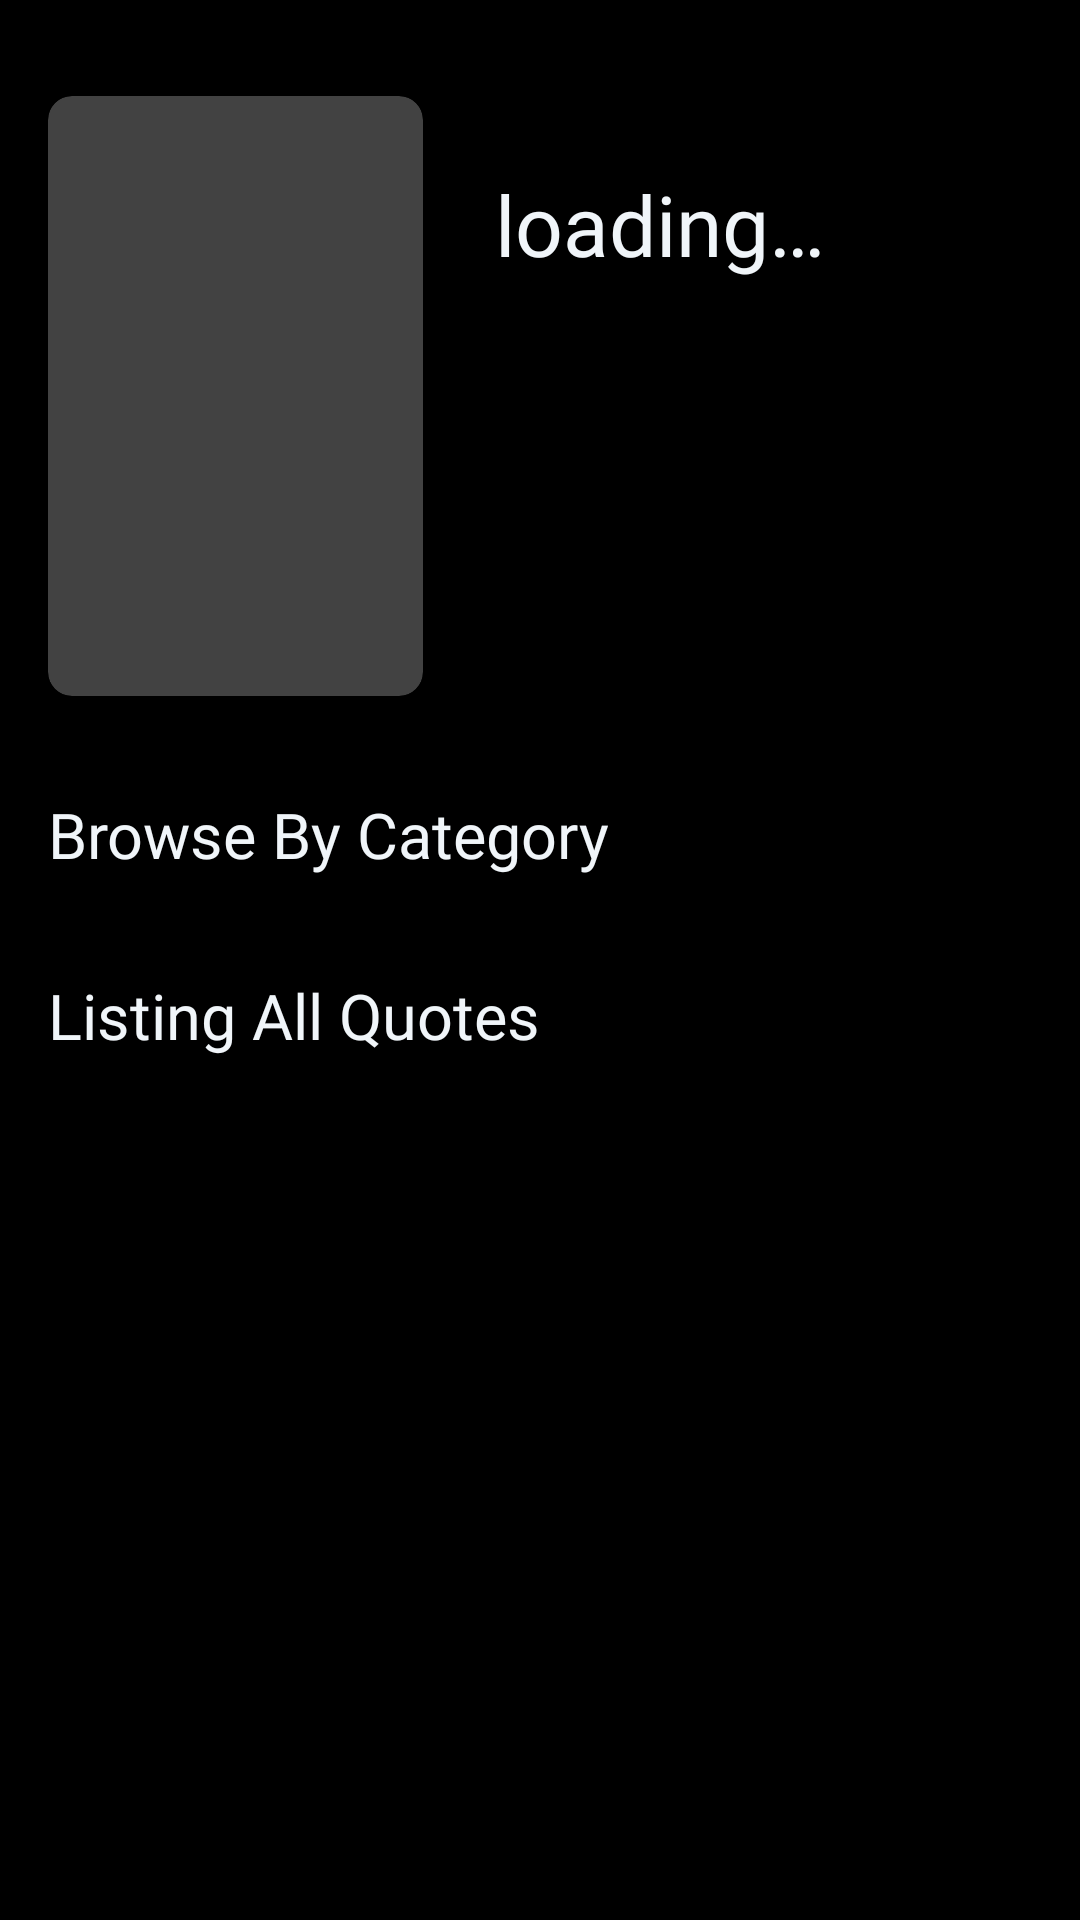

This screen was rendered from an Android layout file. Write that file and the resources it references.
<!-- AndroidManifest.xml: application theme AppTheme -->
<!-- res/layout/activity_individual_type_section.xml -->
<?xml version="1.0" encoding="utf-8"?>
<androidx.core.widget.NestedScrollView xmlns:android="http://schemas.android.com/apk/res/android"
    xmlns:ads="http://schemas.android.com/apk/res-auto"
    xmlns:app="http://schemas.android.com/apk/res-auto"
    xmlns:tools="http://schemas.android.com/tools"
    android:layout_width="match_parent"
    android:layout_height="match_parent"
    android:background="@color/colorPrimary"
    android:fillViewport="true"
    tools:context=".contents.IndividualTypeSection">


    <androidx.constraintlayout.widget.ConstraintLayout
        android:layout_width="match_parent"
        android:layout_height="match_parent">

        <androidx.constraintlayout.widget.Guideline
            android:id="@+id/guideline5"
            android:layout_width="wrap_content"
            android:layout_height="wrap_content"
            android:layout_marginStart="16dp"
            android:orientation="vertical"
            app:layout_constraintGuide_begin="16dp"
            app:layout_constraintStart_toStartOf="parent" />

        <androidx.constraintlayout.widget.Guideline
            android:id="@+id/guideline6"
            android:layout_width="wrap_content"
            android:layout_height="wrap_content"
            android:layout_marginEnd="16dp"
            android:orientation="vertical"
            app:layout_constraintEnd_toEndOf="parent"
            app:layout_constraintGuide_end="16dp" />

        <androidx.cardview.widget.CardView
            android:id="@+id/cv_individual_type_section_card"
            android:layout_width="125dp"
            android:layout_height="200dp"
            android:layout_marginTop="32dp"
            app:cardCornerRadius="8dp"
            app:layout_constraintStart_toStartOf="@+id/guideline5"
            app:layout_constraintTop_toTopOf="parent">

            <ImageView
                android:id="@+id/iv_individual_type_section_card"
                android:layout_width="125dp"
                android:layout_height="200dp"
                android:contentDescription="@string/content_description_icon"
                android:scaleType="centerCrop" />

        </androidx.cardview.widget.CardView>

        <TextView
            android:id="@+id/tv_individual_type_section_title"
            android:layout_width="0dp"
            android:layout_height="wrap_content"
            android:layout_marginStart="24dp"
            android:layout_marginTop="24dp"
            android:fontFamily="@font/roboto_medium"
            android:text="@string/loading"
            android:textAlignment="textStart"
            android:textColor="@color/colorText"
            android:textSize="28sp"
            app:layout_constraintEnd_toStartOf="@+id/guideline6"
            app:layout_constraintStart_toEndOf="@+id/cv_individual_type_section_card"
            app:layout_constraintTop_toTopOf="@+id/cv_individual_type_section_card" />


        <com.google.android.gms.ads.AdView
            android:id="@+id/banner_individual_type_section"
            android:layout_width="wrap_content"
            android:layout_height="wrap_content"
            android:layout_marginTop="16dp"
            android:visibility="gone"
            ads:adSize="SMART_BANNER"
            ads:adUnitId="@string/admob_banner_id"
            ads:layout_constraintEnd_toEndOf="parent"
            ads:layout_constraintStart_toStartOf="parent"
            ads:layout_constraintTop_toBottomOf="@+id/cv_individual_type_section_card" />


        <TextView
            android:id="@+id/tv_activity_individual_type_section_browsebycategory"
            style="@style/TextViewHeading"
            android:layout_width="0dp"
            android:layout_height="wrap_content"
            android:layout_marginTop="32dp"
            android:text="@string/browse_by_categories"
            app:layout_constraintEnd_toStartOf="@+id/guideline6"
            app:layout_constraintStart_toStartOf="@+id/guideline5"
            app:layout_constraintTop_toBottomOf="@+id/banner_individual_type_section" />

        <TextView
            android:id="@+id/tv_activity_individual_type_section_list"
            style="@style/TextViewHeading"
            android:layout_width="0dp"
            android:layout_height="wrap_content"
            android:layout_marginTop="24dp"
            android:text="@string/listing_all_quotes"
            app:layout_constraintEnd_toStartOf="@+id/guideline6"
            app:layout_constraintHorizontal_bias="1.0"
            app:layout_constraintStart_toStartOf="@+id/guideline5"
            app:layout_constraintTop_toBottomOf="@+id/rv_activity_individual_type_section_category_tags" />

        <androidx.recyclerview.widget.RecyclerView
            android:id="@+id/rv_activity_individual_type_section_category_tags"
            android:layout_width="0dp"
            android:layout_height="wrap_content"
            android:layout_marginTop="8dp"
            app:layout_constraintEnd_toEndOf="parent"
            app:layout_constraintStart_toStartOf="@+id/guideline5"
            app:layout_constraintTop_toBottomOf="@+id/tv_activity_individual_type_section_browsebycategory">

        </androidx.recyclerview.widget.RecyclerView>

        <androidx.recyclerview.widget.RecyclerView
            android:id="@+id/rv_activity_individual_type_section_quotes_list"
            android:layout_width="0dp"
            android:layout_height="wrap_content"
            android:layout_marginStart="4dp"
            android:layout_marginTop="16dp"
            android:layout_marginEnd="4dp"
            app:layout_constraintEnd_toEndOf="parent"
            app:layout_constraintStart_toStartOf="parent"
            app:layout_constraintTop_toBottomOf="@+id/tv_activity_individual_type_section_list" />

    </androidx.constraintlayout.widget.ConstraintLayout>
</androidx.core.widget.NestedScrollView>
<!-- resources referenced by this layout -->
<resources>
  <color name="colorPrimary">#000000</color>
  <color name="colorText">#F0F5F9</color>
  <string name="admob_banner_id">SAMPLE-KEY</string>
  <string name="browse_by_categories">Browse By Category</string>
  <string name="content_description_icon">icon</string>
  <string name="listing_all_quotes">Listing All Quotes</string>
  <string name="loading">loading…</string>
  <style name="TextViewHeading">
          <item name="android:fontFamily">@font/roboto_condensed_bold</item>
          <item name="android:textColor">@color/colorText</item>
          <item name="android:textSize">21sp</item>
      </style>
  <style name="AppTheme" parent="Theme.MaterialComponents.NoActionBar">
          
          <item name="colorPrimary">@color/colorPrimary</item>
          <item name="colorAccent">@color/colorAccent</item>
          <item name="colorPrimaryDark">@color/colorPrimary</item>
          <item name="android:scrollbarThumbVertical">@android:color/transparent</item>
          <item name="alertDialogTheme">@style/AlertDialogCustom</item>
  
      </style>
  <color name="colorAccent">#2D3035</color>
  <style name="AlertDialogCustom" parent="Theme.MaterialComponents.Dialog.Alert">
          <item name="colorPrimary">@color/colorAccent</item>
          <item name="colorAccent">@color/colorAccent</item>
      </style>
</resources>
